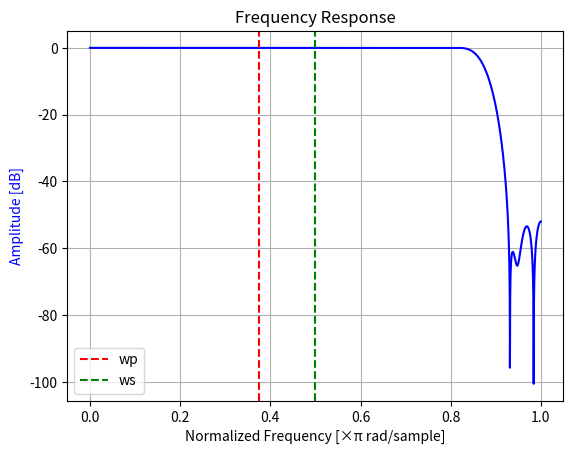

Python code for this plot: (Note: this script raises an exception after producing the figure.)
import numpy as np
import matplotlib.pyplot as plt
from scipy.signal import firwin, freqz
# Input specifications
wp = 0.375 * np.pi
ws = 0.5 * np.pi
# Calculate the order of the filter
N = int(np.ceil(8 * np.pi / (ws - wp)) + 1)
# Calculate the cutoff frequency
Wc = (wp + (ws - wp) / 2) / (0.5 * np.pi)
# Calculate the filter coefficients using the Hamming window
h_hamming = firwin(N, Wc, window='hamming')
# Plot the frequency response
w, h = freqz(h_hamming, worN=8000)
plt.figure()
plt.title('Frequency Response')
plt.plot(w / np.pi, 20 * np.log10(np.abs(h)), 'b')
plt.ylabel('Amplitude [dB]', color='b')
plt.xlabel('Normalized Frequency [×π rad/sample]')
plt.grid()
plt.axvline(wp / np.pi, color='red', linestyle='--', label='wp')
plt.axvline(ws / np.pi, color='green', linestyle='--', label='ws')
plt.legend()
# Plot the impulse response
plt.figure()
plt.title('Impulse Response')
plt.stem(np.arange(N), h_hamming, basefmt=" ", use_line_collection=True)
plt.xlabel('Sample')
plt.ylabel('Amplitude')
plt.grid()
# Show the plots
plt.show()
